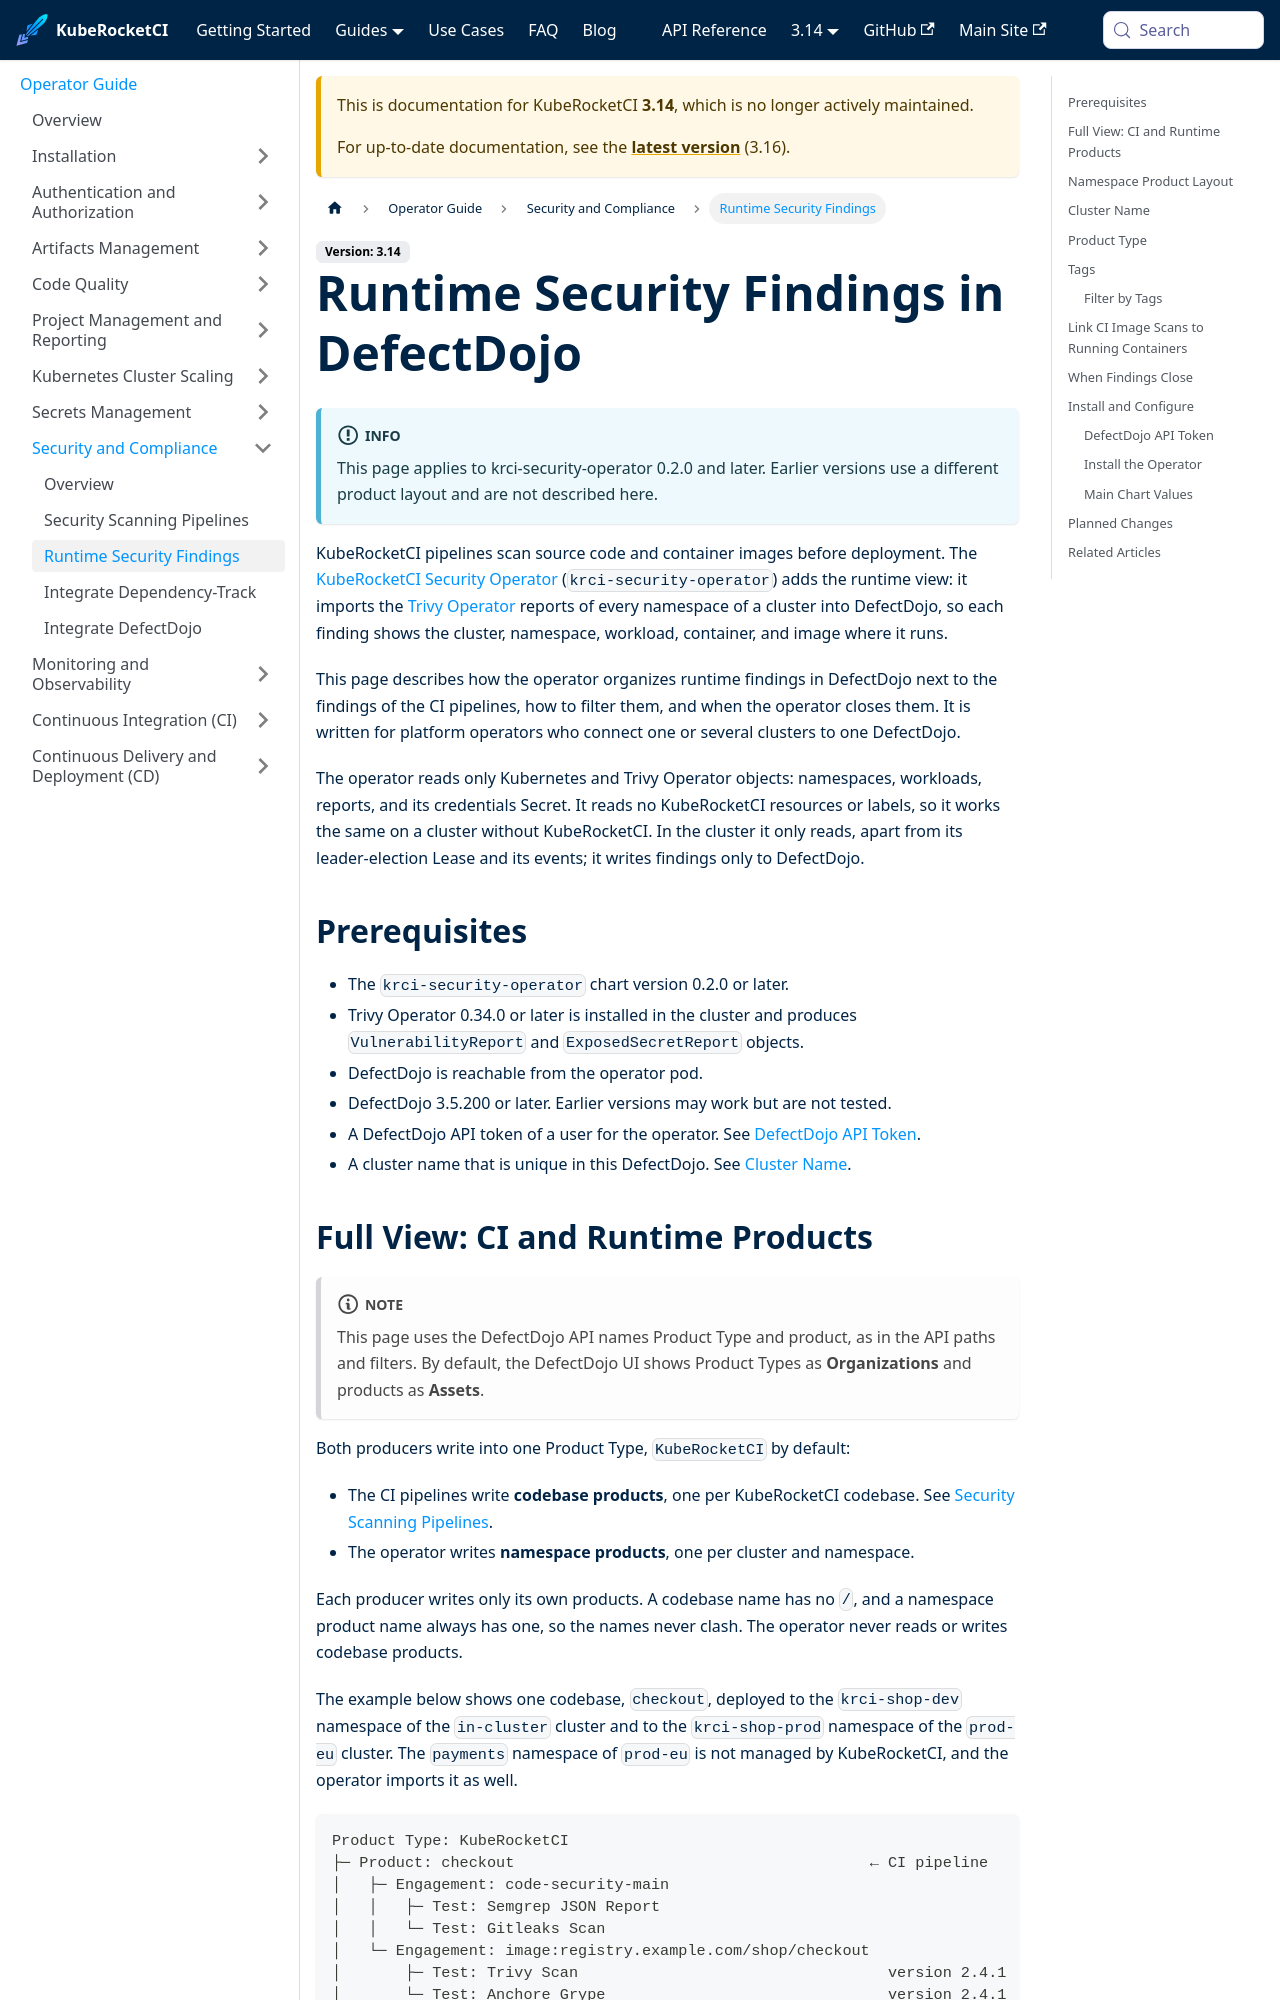

repository: KubeRocketCI/docs · page: docs/3.14/operator-guide/devsecops/runtime-security-findings.html · generator: docusaurus

---
title: "Runtime Security Findings in DefectDojo"
description: "Import the Trivy Operator findings of every cluster namespace into DefectDojo with krci-security-operator: namespace products, tags, filters, close rules, and the link to CI image scans."
sidebar_label: "Runtime Security Findings"
---
<!-- markdownlint-disable MD025 -->

# Runtime Security Findings in DefectDojo

<head>
  <link rel="canonical" href="https://docs.kuberocketci.io/docs/operator-guide/devsecops/runtime-security-findings" />
</head>

:::info
  This page applies to krci-security-operator 0.2.0 and later. Earlier versions use a different product layout and are not described here.
:::

KubeRocketCI pipelines scan source code and container images before deployment. The [KubeRocketCI Security Operator](https://github.com/KubeRocketCI/krci-security-operator) (`krci-security-operator`) adds the runtime view: it imports the [Trivy Operator](https://aquasecurity.github.io/trivy-operator/) reports of every namespace of a cluster into DefectDojo, so each finding shows the cluster, namespace, workload, container, and image where it runs.

This page describes how the operator organizes runtime findings in DefectDojo next to the findings of the CI pipelines, how to filter them, and when the operator closes them. It is written for platform operators who connect one or several clusters to one DefectDojo.

```mermaid
flowchart LR
    P[KubeRocketCI pipelines] -->|codebase products| D[(DefectDojo)]
    T[Trivy Operator] -->|reports of every namespace| O[krci-security-operator]
    O -->|namespace products| D
```

The operator reads only Kubernetes and Trivy Operator objects: namespaces, workloads, reports, and its credentials Secret. It reads no KubeRocketCI resources or labels, so it works the same on a cluster without KubeRocketCI. In the cluster it only reads, apart from its leader-election Lease and its events; it writes findings only to DefectDojo.

## Prerequisites

- The `krci-security-operator` chart version 0.2.0 or later.
- Trivy Operator 0.34.0 or later is installed in the cluster and produces `VulnerabilityReport` and `ExposedSecretReport` objects.
- DefectDojo is reachable from the operator pod.
- DefectDojo 3.5.200 or later. Earlier versions may work but are not tested.
- A DefectDojo API token of a user for the operator. See [DefectDojo API Token](#defectdojo-api-token).
- A cluster name that is unique in this DefectDojo. See [Cluster Name](#cluster-name).
